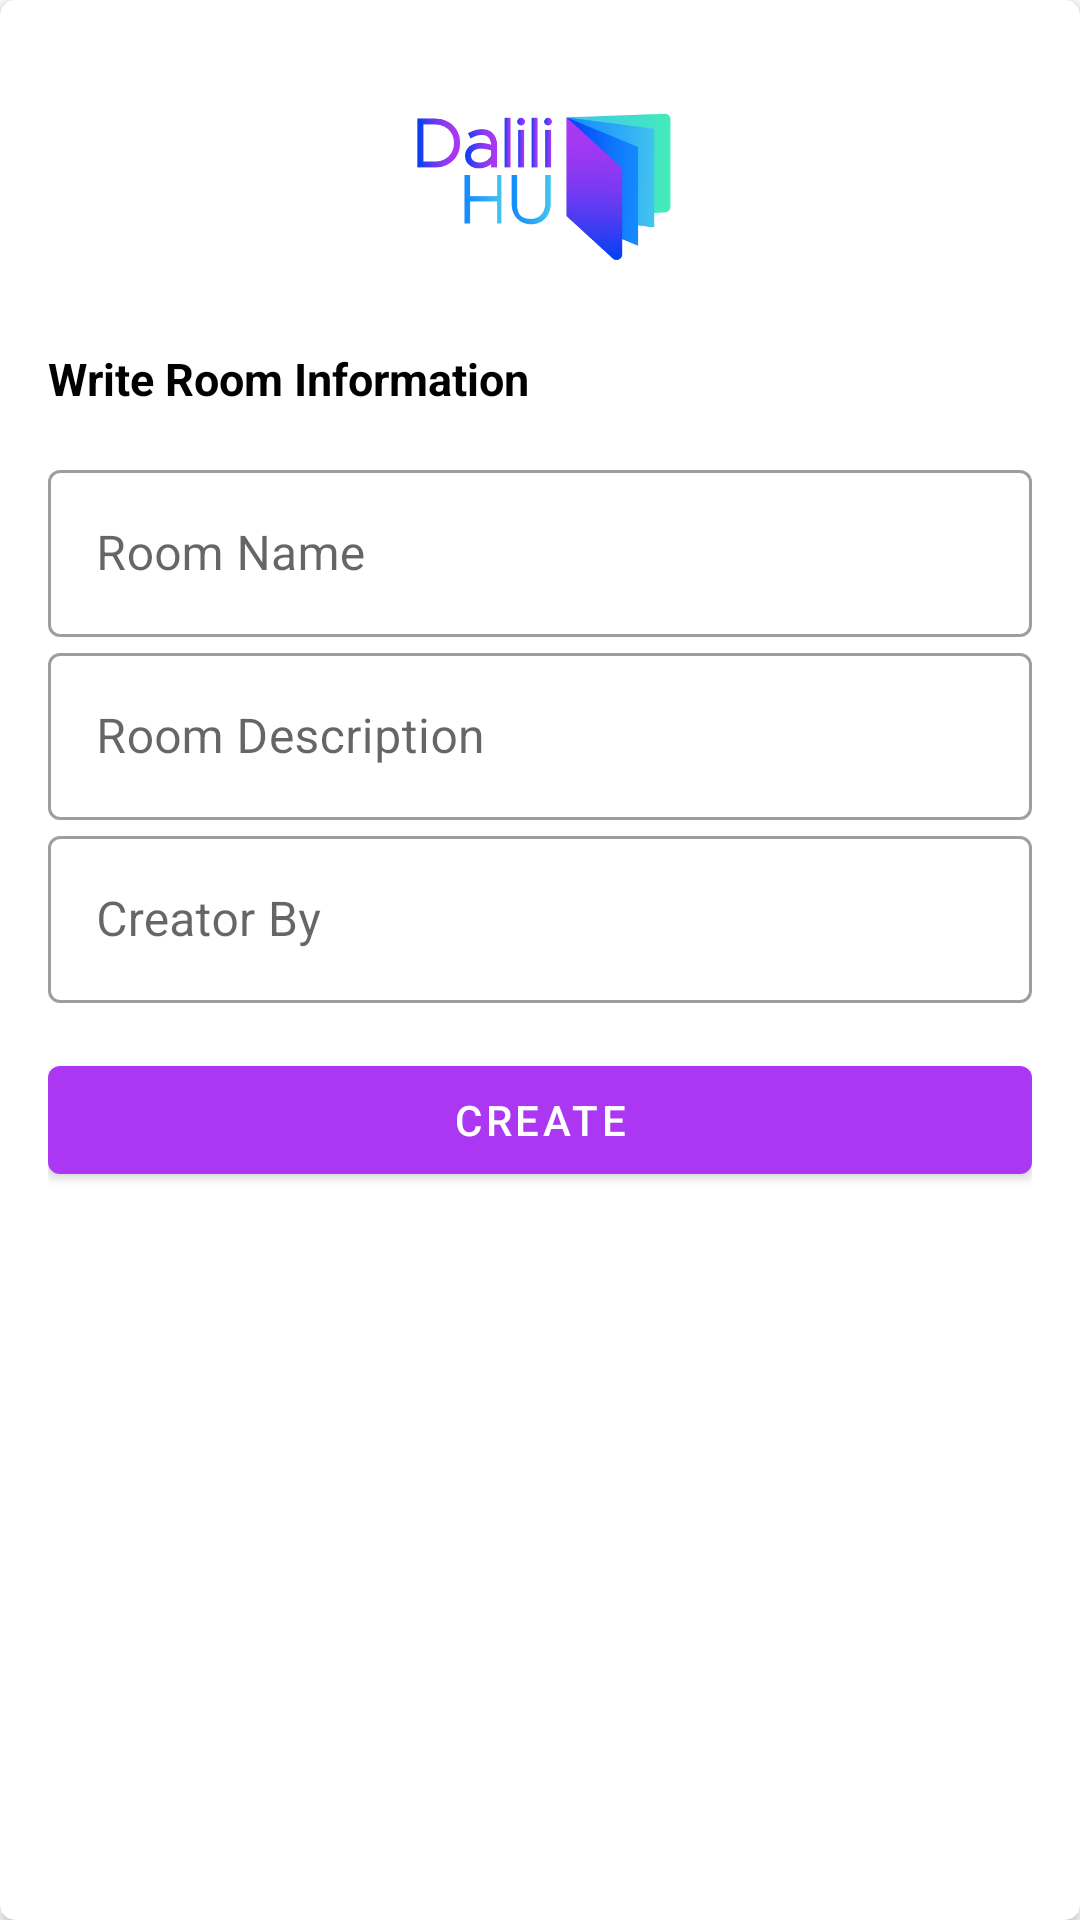

Layout XML and referenced resources for this Android screen:
<!-- AndroidManifest.xml: application theme Theme.DaliliHU -->
<!-- res/layout/info_create_room.xml -->
<?xml version="1.0" encoding="utf-8"?>
<androidx.cardview.widget.CardView xmlns:android="http://schemas.android.com/apk/res/android"
    xmlns:app="http://schemas.android.com/apk/res-auto"
    android:layout_width="match_parent"
    android:layout_height="wrap_content"
    android:elevation="10dp"
    app:cardCornerRadius="5dp">

    <LinearLayout
        android:layout_width="match_parent"
        android:layout_height="wrap_content"
        android:orientation="vertical"
        android:padding="16dp">

        <androidx.appcompat.widget.AppCompatImageButton
            android:layout_width="90dp"
            android:layout_height="90dp"
            android:layout_gravity="center"
            android:background="@drawable/dalili_logo" />

        <androidx.appcompat.widget.AppCompatTextView
            android:layout_width="wrap_content"
            android:layout_height="wrap_content"
            android:layout_marginTop="10dp"
            android:layout_marginBottom="15dp"
            android:text="Write Room Information"
            android:textColor="@color/black"
            android:textSize="15sp"
            android:textStyle="bold" />

        <com.google.android.material.textfield.TextInputLayout
            style="@style/Widget.MaterialComponents.TextInputLayout.OutlinedBox"
            android:layout_width="match_parent"
            android:layout_height="wrap_content"
            android:hint="Room Name">

            <com.google.android.material.textfield.TextInputEditText
                android:id="@+id/et_room_name"
                android:layout_width="match_parent"
                android:layout_height="wrap_content"
                android:textColor="@color/black" />
        </com.google.android.material.textfield.TextInputLayout>


        <com.google.android.material.textfield.TextInputLayout
            style="@style/Widget.MaterialComponents.TextInputLayout.OutlinedBox"
            android:layout_width="match_parent"
            android:layout_height="wrap_content"
            android:hint="Room Description">

            <com.google.android.material.textfield.TextInputEditText
                android:id="@+id/et_room_description"
                android:layout_width="match_parent"
                android:layout_height="wrap_content"
                android:textColor="@color/black" />
        </com.google.android.material.textfield.TextInputLayout>

        <com.google.android.material.textfield.TextInputLayout
            style="@style/Widget.MaterialComponents.TextInputLayout.OutlinedBox"
            android:layout_width="match_parent"
            android:layout_height="wrap_content"
            android:hint="Creator By">

            <com.google.android.material.textfield.TextInputEditText
                android:id="@+id/et_creator"
                android:layout_width="match_parent"
                android:layout_height="wrap_content"
                android:textColor="@color/black" />
        </com.google.android.material.textfield.TextInputLayout>



        <com.google.android.material.button.MaterialButton
            android:id="@+id/btn_add"
            android:layout_width="match_parent"
            android:layout_height="wrap_content"
            android:layout_gravity="end"
            android:layout_marginTop="15dp"
            android:text="Create" />


    </LinearLayout>

</androidx.cardview.widget.CardView>
<!-- resources referenced by this layout -->
<resources>
  <color name="black">#FF000000</color>
  <!-- drawable dalili_logo: png bitmap (drawable, 15464 bytes) -->
  <style name="Theme.DaliliHU" parent="Theme.MaterialComponents.DayNight.DarkActionBar">
          
          <item name="colorPrimary">@color/primary</item>
          <item name="colorPrimaryVariant">@color/primary_variant</item>
          <item name="colorOnPrimary">@color/white</item>
          
          <item name="colorSecondary">@color/secondary</item>
          <item name="colorSecondaryVariant">@color/secondary_variant</item>
          <item name="colorOnSecondary">@color/black</item>
          <item name="colorPrimaryDark">@color/primary</item>
          <item name="colorAccent">@color/primary</item>
  
  
      </style>
  <color name="primary">#Ac37f2</color>
  <color name="primary_variant">#43d8d5</color>
  <color name="white">#FFFFFFFF</color>
  <color name="secondary">#0040f2</color>
  <color name="secondary_variant">#2da9f6</color>
</resources>
